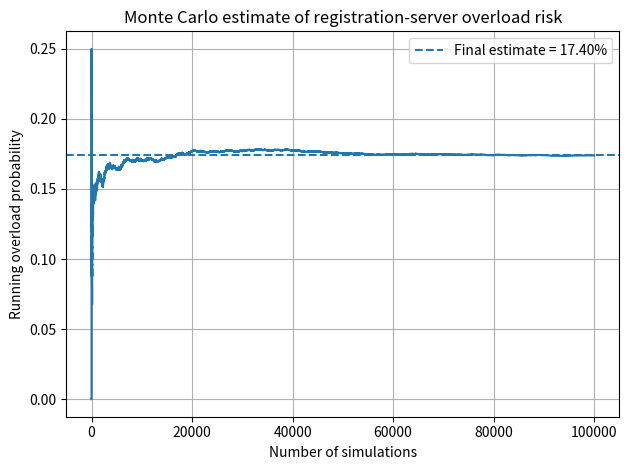

This chart was generated by the following Python code:
#Estimate overload risk for a campus online-registration server."""
import numpy as np
import matplotlib.pyplot as plt

capacity = 1000
mean_demand = 850
std_demand = 160  # changed from 120 to test increased uncertainty
number_of_simulations = 100_000
rng = np.random.default_rng(42)

demand = rng.normal(mean_demand, std_demand, number_of_simulations)
overloaded = demand > capacity
probability = overloaded.mean()
running_probability = np.cumsum(overloaded) / np.arange(1, number_of_simulations + 1)

print(f"Server capacity: {capacity} requests")
print(f"Mean simulated demand: {demand.mean():.2f}")
print(f"Simulated overload count: {overloaded.sum()} / {number_of_simulations}")
print(f"Estimated overload probability: {probability:.2%}")

plt.plot(running_probability)
plt.axhline(probability, linestyle="--", label=f"Final estimate = {probability:.2%}")
plt.xlabel("Number of simulations")
plt.ylabel("Running overload probability")
plt.title("Monte Carlo estimate of registration-server overload risk")
plt.legend()
plt.grid(True)
plt.tight_layout()
plt.savefig("task_20_registration_risk.png", dpi=150)
plt.show()
